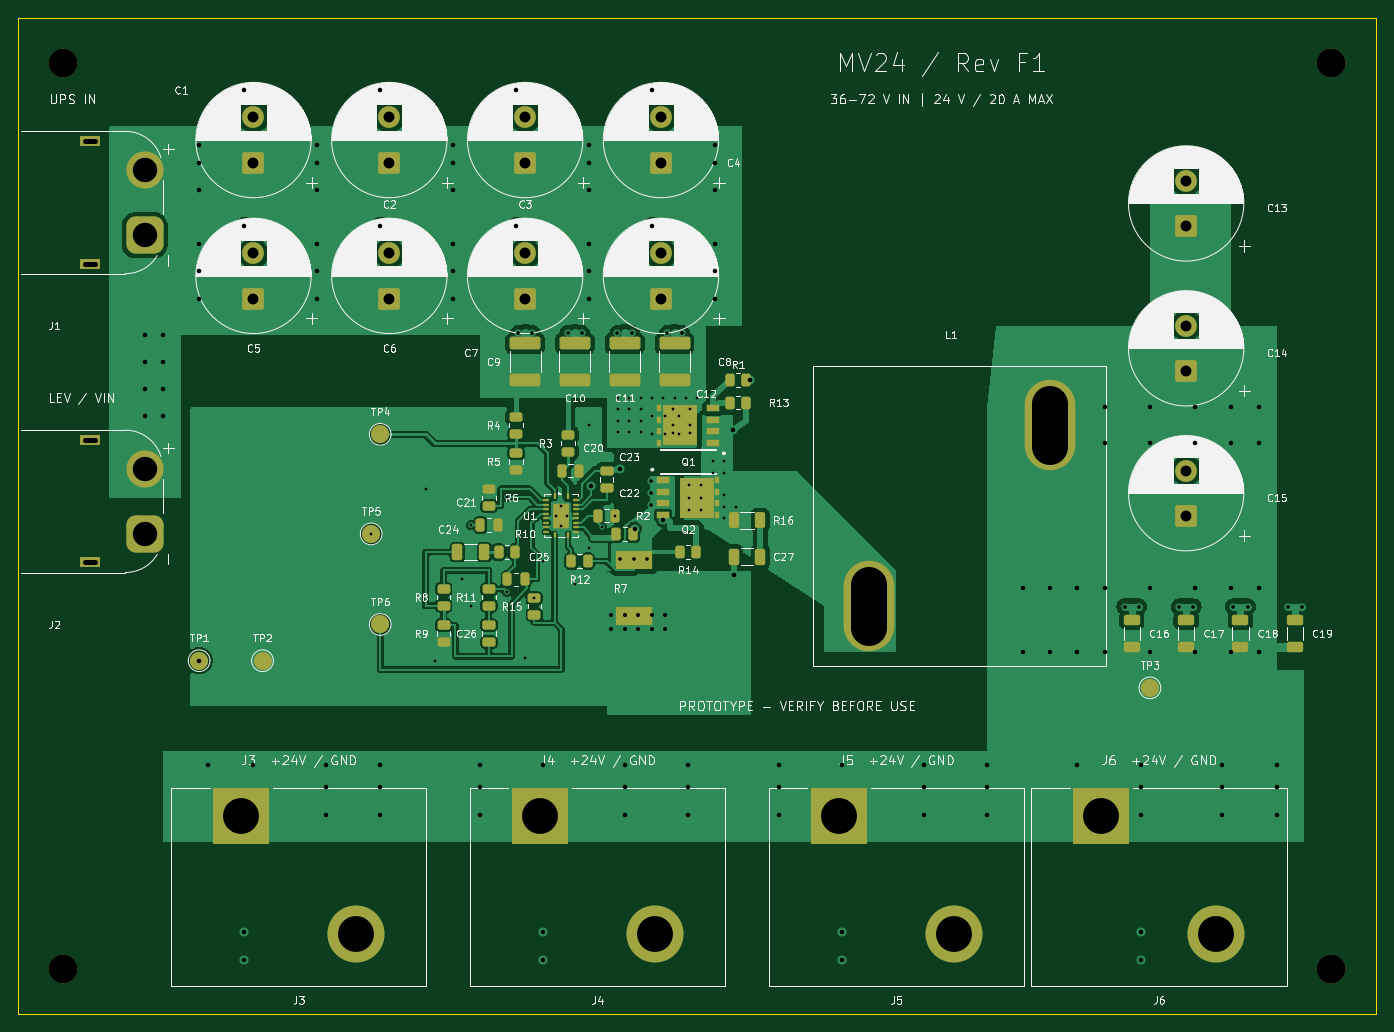
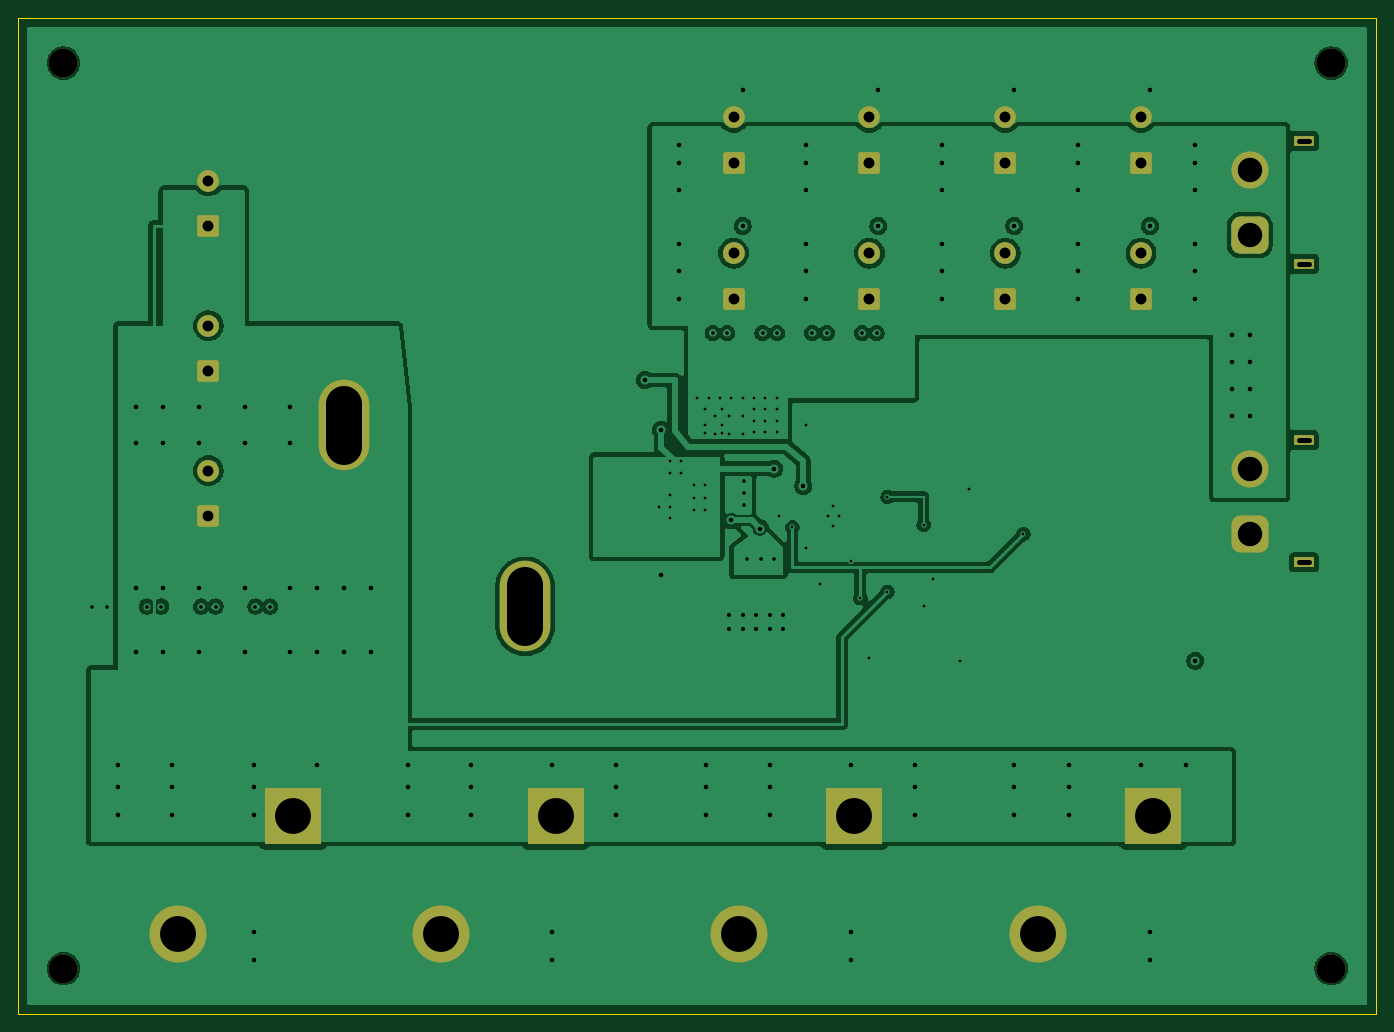
Circuit board: 12 layer files. Board 150.0 x 110.0 mm.
- bottom_copper: MV24_RevF1-B_Cu.gbr (179107 bytes)
- bottom_mask: MV24_RevF1-B_Mask.gbr (3038 bytes)
- bottom_silk: MV24_RevF1-B_Silkscreen.gbr (456 bytes)
- outline: MV24_RevF1-Edge_Cuts.gbr (685 bytes)
- top_copper: MV24_RevF1-F_Cu.gbr (177152 bytes)
- top_mask: MV24_RevF1-F_Mask.gbr (8228 bytes)
- top_silk: MV24_RevF1-F_Silkscreen.gbr (247540 bytes)
- inner_copper: MV24_RevF1-In1_Cu.gbr (230442 bytes)
- inner_copper: MV24_RevF1-In2_Cu.gbr (47261 bytes)
- drill: MV24_RevF1-NPTH.drl (380 bytes)
- drill: MV24_RevF1-PTH.drl (4215 bytes)
- drill: drill-report.txt (1068 bytes)

=== bottom_copper: MV24_RevF1-B_Cu.gbr (179107 bytes, source omitted) ===
=== bottom_mask: MV24_RevF1-B_Mask.gbr ===
%TF.GenerationSoftware,KiCad,Pcbnew,10.0.3*%
%TF.CreationDate,2026-09-20T11:45:39-05:00*%
%TF.ProjectId,MV24_RevF1,4d563234-5f52-4657-9646-312e6b696361,rev?*%
%TF.SameCoordinates,Original*%
%TF.FileFunction,Soldermask,Bot*%
%TF.FilePolarity,Negative*%
%FSLAX46Y46*%
G04 Gerber Fmt 4.6, Leading zero omitted, Abs format (unit mm)*
G04 Created by KiCad (PCBNEW 10.0.3) date 2026-09-20 11:45:39*
%MOMM*%
%LPD*%
G01*
G04 APERTURE LIST*
G04 Aperture macros list*
%AMRoundRect*
0 Rectangle with rounded corners*
0 $1 Rounding radius*
0 $2 $3 $4 $5 $6 $7 $8 $9 X,Y pos of 4 corners*
0 Add a 4 corners polygon primitive as box body*
4,1,4,$2,$3,$4,$5,$6,$7,$8,$9,$2,$3,0*
0 Add four circle primitives for the rounded corners*
1,1,$1+$1,$2,$3*
1,1,$1+$1,$4,$5*
1,1,$1+$1,$6,$7*
1,1,$1+$1,$8,$9*
0 Add four rect primitives between the rounded corners*
20,1,$1+$1,$2,$3,$4,$5,0*
20,1,$1+$1,$4,$5,$6,$7,0*
20,1,$1+$1,$6,$7,$8,$9,0*
20,1,$1+$1,$8,$9,$2,$3,0*%
G04 Aperture macros list end*
%ADD10RoundRect,0.250001X0.949999X-0.949999X0.949999X0.949999X-0.949999X0.949999X-0.949999X-0.949999X0*%
%ADD11C,2.400000*%
%ADD12R,2.300000X1.200000*%
%ADD13RoundRect,1.025000X1.025000X-1.025000X1.025000X1.025000X-1.025000X1.025000X-1.025000X-1.025000X0*%
%ADD14C,4.100000*%
%ADD15C,3.200000*%
%ADD16O,5.600000X10.000000*%
%ADD17R,6.300000X6.300000*%
%ADD18C,6.300000*%
G04 APERTURE END LIST*
D10*
%TO.C,C13*%
X149000000Y-43000000D03*
D11*
X149000000Y-38000000D03*
%TD*%
D12*
%TO.C,J2*%
X28000000Y-80150000D03*
X28000000Y-66650000D03*
D13*
X34000000Y-77000000D03*
D14*
X34000000Y-69800000D03*
%TD*%
D15*
%TO.C,H4*%
X165000000Y-125000000D03*
%TD*%
D16*
%TO.C,L1*%
X114000000Y-85000000D03*
X134000000Y-65000000D03*
%TD*%
D10*
%TO.C,C4*%
X91000000Y-36000000D03*
D11*
X91000000Y-31000000D03*
%TD*%
D10*
%TO.C,C8*%
X91000000Y-51000000D03*
D11*
X91000000Y-46000000D03*
%TD*%
D12*
%TO.C,J1*%
X28000000Y-47150000D03*
X28000000Y-33650000D03*
D13*
X34000000Y-44000000D03*
D14*
X34000000Y-36800000D03*
%TD*%
D10*
%TO.C,C5*%
X46000000Y-51000000D03*
D11*
X46000000Y-46000000D03*
%TD*%
D10*
%TO.C,C2*%
X61000000Y-36000000D03*
D11*
X61000000Y-31000000D03*
%TD*%
D10*
%TO.C,C7*%
X76000000Y-51000000D03*
D11*
X76000000Y-46000000D03*
%TD*%
D15*
%TO.C,H1*%
X25000000Y-25000000D03*
%TD*%
D17*
%TO.C,J5*%
X110650000Y-108200000D03*
D18*
X123350000Y-121200000D03*
%TD*%
D17*
%TO.C,J6*%
X139650000Y-108200000D03*
D18*
X152350000Y-121200000D03*
%TD*%
D10*
%TO.C,C6*%
X61000000Y-51000000D03*
D11*
X61000000Y-46000000D03*
%TD*%
D15*
%TO.C,H2*%
X165000000Y-25000000D03*
%TD*%
D10*
%TO.C,C15*%
X149000000Y-75000000D03*
D11*
X149000000Y-70000000D03*
%TD*%
D15*
%TO.C,H3*%
X25000000Y-125000000D03*
%TD*%
D10*
%TO.C,C3*%
X76000000Y-36000000D03*
D11*
X76000000Y-31000000D03*
%TD*%
D17*
%TO.C,J4*%
X77650000Y-108200000D03*
D18*
X90350000Y-121200000D03*
%TD*%
D10*
%TO.C,C14*%
X149000000Y-59000000D03*
D11*
X149000000Y-54000000D03*
%TD*%
D10*
%TO.C,C1*%
X46000000Y-36000000D03*
D11*
X46000000Y-31000000D03*
%TD*%
D17*
%TO.C,J3*%
X44650000Y-108200000D03*
D18*
X57350000Y-121200000D03*
%TD*%
M02*

=== bottom_silk: MV24_RevF1-B_Silkscreen.gbr ===
%TF.GenerationSoftware,KiCad,Pcbnew,10.0.3*%
%TF.CreationDate,2026-09-20T11:45:39-05:00*%
%TF.ProjectId,MV24_RevF1,4d563234-5f52-4657-9646-312e6b696361,rev?*%
%TF.SameCoordinates,Original*%
%TF.FileFunction,Legend,Bot*%
%TF.FilePolarity,Positive*%
%FSLAX46Y46*%
G04 Gerber Fmt 4.6, Leading zero omitted, Abs format (unit mm)*
G04 Created by KiCad (PCBNEW 10.0.3) date 2026-09-20 11:45:39*
%MOMM*%
%LPD*%
G01*
G04 APERTURE LIST*
G04 APERTURE END LIST*
M02*

=== outline: MV24_RevF1-Edge_Cuts.gbr ===
%TF.GenerationSoftware,KiCad,Pcbnew,10.0.3*%
%TF.CreationDate,2026-09-20T11:45:39-05:00*%
%TF.ProjectId,MV24_RevF1,4d563234-5f52-4657-9646-312e6b696361,rev?*%
%TF.SameCoordinates,Original*%
%TF.FileFunction,Profile,NP*%
%FSLAX46Y46*%
G04 Gerber Fmt 4.6, Leading zero omitted, Abs format (unit mm)*
G04 Created by KiCad (PCBNEW 10.0.3) date 2026-09-20 11:45:39*
%MOMM*%
%LPD*%
G01*
G04 APERTURE LIST*
%TA.AperFunction,Profile*%
%ADD10C,0.050000*%
%TD*%
G04 APERTURE END LIST*
D10*
X20000000Y-20000000D02*
X170000000Y-20000000D01*
X20000000Y-130000000D02*
X20000000Y-20000000D01*
X170000000Y-20000000D02*
X170000000Y-130000000D01*
X170000000Y-130000000D02*
X20000000Y-130000000D01*
M02*

=== top_copper: MV24_RevF1-F_Cu.gbr (177152 bytes, source omitted) ===
=== top_mask: MV24_RevF1-F_Mask.gbr (8228 bytes, source omitted) ===
=== top_silk: MV24_RevF1-F_Silkscreen.gbr (247540 bytes, source omitted) ===
=== inner_copper: MV24_RevF1-In1_Cu.gbr (230442 bytes, source omitted) ===
=== inner_copper: MV24_RevF1-In2_Cu.gbr (47261 bytes, source omitted) ===
=== drill: MV24_RevF1-NPTH.drl ===
M48
; DRILL file KiCad 10.0.3 date 2026-09-20T11:45:40
; FORMAT={-:-/ absolute / metric / decimal}
; #@! TF.CreationDate,2026-09-20T11:45:40-05:00
; #@! TF.GenerationSoftware,Kicad,Pcbnew,10.0.3
; #@! TF.FileFunction,NonPlated,1,4,NPTH
FMAT,2
METRIC
; #@! TA.AperFunction,NonPlated,NPTH,ComponentDrill
T1C3.200
%
G90
G05
T1
X25.0Y-25.0
X25.0Y-125.0
X165.0Y-25.0
X165.0Y-125.0
M30

=== drill: MV24_RevF1-PTH.drl ===
M48
; DRILL file KiCad 10.0.3 date 2026-09-20T11:45:40
; FORMAT={-:-/ absolute / metric / decimal}
; #@! TF.CreationDate,2026-09-20T11:45:40-05:00
; #@! TF.GenerationSoftware,Kicad,Pcbnew,10.0.3
; #@! TF.FileFunction,Plated,1,4,PTH
FMAT,2
METRIC
; #@! TA.AperFunction,Plated,PTH,ViaDrill
T1C0.300
; #@! TA.AperFunction,Plated,PTH,ViaDrill
T2C0.400
; #@! TA.AperFunction,Plated,PTH,ViaDrill
T3C0.450
; #@! TA.AperFunction,Plated,PTH,ViaDrill
T4C0.500
; #@! TA.AperFunction,Plated,PTH,ComponentDrill
T5C0.600
; #@! TA.AperFunction,Plated,PTH,ComponentDrill
T6C1.200
; #@! TA.AperFunction,Plated,PTH,ComponentDrill
T7C2.700
; #@! TA.AperFunction,Plated,PTH,ComponentDrill
T8C3.960
; #@! TA.AperFunction,Plated,PTH,ComponentDrill
T9C4.000
%
G90
G05
T1
X59.0Y-77.0
X65.0Y-72.0
X66.0Y-91.0
X69.0Y-82.0
X70.0Y-76.0
X70.0Y-85.0
X74.0Y-72.9
X74.0Y-83.388
X76.0Y-90.7
X77.0Y-84.087
X78.0Y-80.0
X79.4Y-75.0
X80.0Y-73.9
X80.0Y-76.1
X80.6Y-75.0
X81.5Y-82.5
X83.0Y-65.0
X83.0Y-78.5
X84.5Y-76.25
X85.95Y-75.0
X86.25Y-62.0
X86.25Y-63.25
X86.25Y-64.5
X86.25Y-65.75
X87.5Y-62.0
X87.5Y-63.25
X87.5Y-64.5
X87.5Y-65.75
X88.75Y-62.0
X88.75Y-63.25
X88.75Y-64.5
X88.75Y-65.75
X90.0Y-62.0
X90.0Y-64.0
X90.0Y-66.0
X91.25Y-62.0
X91.5Y-64.0
X91.5Y-66.0
X92.3Y-63.2
X92.3Y-65.0
X92.3Y-65.8
X92.5Y-62.0
X93.0Y-64.0
X93.0Y-66.0
X93.75Y-62.0
X94.1Y-71.6
X94.1Y-73.0
X94.1Y-74.4
X94.2Y-63.2
X94.2Y-65.0
X94.2Y-65.8
X95.0Y-62.0
X95.4Y-71.6
X95.4Y-73.0
X95.4Y-74.4
X96.75Y-69.0
X96.75Y-70.25
X98.0Y-69.0
X98.0Y-70.25
X98.0Y-72.75
X98.0Y-74.0
X98.0Y-75.25
X99.25Y-74.0
T2
X75.2Y-54.8
X76.8Y-54.8
X80.7Y-54.8
X82.3Y-54.8
X86.2Y-54.8
X86.5Y-79.8
X87.8Y-54.8
X88.0Y-79.8
X89.5Y-79.8
X89.9Y-71.2
X89.9Y-72.5
X89.9Y-73.8
X91.7Y-54.8
X93.3Y-54.8
X142.2Y-85.025
X143.8Y-85.025
X148.2Y-85.025
X149.8Y-85.025
X154.2Y-85.025
X155.8Y-85.025
X160.2Y-85.025
X161.8Y-85.025
T3
X85.5Y-86.0
X85.5Y-87.5
X87.0Y-86.0
X87.0Y-87.5
X88.5Y-86.0
X88.5Y-87.5
X90.0Y-86.0
X90.0Y-87.5
X91.5Y-86.0
X91.5Y-87.5
T4
X34.0Y-55.0
X34.0Y-58.0
X34.0Y-61.0
X34.0Y-64.0
X36.0Y-55.0
X36.0Y-58.0
X36.0Y-61.0
X36.0Y-64.0
X40.0Y-34.0
X40.0Y-36.0
X40.0Y-39.0
X40.0Y-45.0
X40.0Y-48.0
X40.0Y-51.0
X40.0Y-91.0
X41.0Y-102.5
X45.0Y-28.0
X45.0Y-43.0
X45.0Y-121.0
X45.0Y-124.0
X46.0Y-102.5
X53.0Y-34.0
X53.0Y-36.0
X53.0Y-39.0
X53.0Y-45.0
X53.0Y-48.0
X53.0Y-51.0
X54.0Y-102.5
X54.0Y-105.0
X54.0Y-108.0
X60.0Y-28.0
X60.0Y-43.0
X60.0Y-102.5
X60.0Y-105.0
X60.0Y-108.0
X68.0Y-34.0
X68.0Y-36.0
X68.0Y-39.0
X68.0Y-45.0
X68.0Y-48.0
X68.0Y-51.0
X71.0Y-102.5
X71.0Y-105.0
X71.0Y-108.0
X75.0Y-28.0
X75.0Y-43.0
X78.0Y-102.5
X78.0Y-121.0
X78.0Y-124.0
X83.0Y-34.0
X83.0Y-36.0
X83.0Y-39.0
X83.0Y-45.0
X83.0Y-48.0
X83.0Y-51.0
X83.3Y-71.7
X86.5Y-69.8
X87.0Y-102.5
X87.0Y-105.0
X87.0Y-108.0
X88.1Y-76.4
X90.0Y-28.0
X90.0Y-43.0
X91.23Y-75.5
X94.0Y-102.5
X94.0Y-105.0
X94.0Y-108.0
X97.0Y-34.0
X97.0Y-36.0
X97.0Y-39.0
X97.0Y-45.0
X97.0Y-48.0
X97.0Y-51.0
X99.0Y-65.5
X99.025Y-81.5
X100.8Y-60.0
X104.0Y-102.5
X104.0Y-105.0
X104.0Y-108.0
X111.0Y-102.5
X111.0Y-121.0
X111.0Y-124.0
X120.0Y-102.5
X120.0Y-105.0
X120.0Y-108.0
X127.0Y-102.5
X127.0Y-105.0
X127.0Y-108.0
X131.0Y-83.0
X131.0Y-90.0
X134.0Y-83.0
X134.0Y-90.0
X137.0Y-83.0
X137.0Y-90.0
X137.0Y-102.5
X140.0Y-63.0
X140.0Y-67.0
X140.0Y-83.0
X140.0Y-90.0
X144.0Y-102.5
X144.0Y-105.0
X144.0Y-108.0
X144.0Y-121.0
X144.0Y-124.0
X145.0Y-63.0
X145.0Y-67.0
X145.0Y-83.0
X145.0Y-90.0
X150.0Y-63.0
X150.0Y-67.0
X150.0Y-83.0
X150.0Y-90.0
X153.0Y-102.5
X153.0Y-105.0
X153.0Y-108.0
X154.0Y-63.0
X154.0Y-67.0
X154.0Y-83.0
X154.0Y-90.0
X157.0Y-63.0
X157.0Y-67.0
X157.0Y-83.0
X157.0Y-90.0
X159.0Y-102.5
X159.0Y-105.0
X159.0Y-108.0
T6
X46.0Y-31.0
X46.0Y-36.0
X46.0Y-46.0
X46.0Y-51.0
X61.0Y-31.0
X61.0Y-36.0
X61.0Y-46.0
X61.0Y-51.0
X76.0Y-31.0
X76.0Y-36.0
X76.0Y-46.0
X76.0Y-51.0
X91.0Y-31.0
X91.0Y-36.0
X91.0Y-46.0
X91.0Y-51.0
X149.0Y-38.0
X149.0Y-43.0
X149.0Y-54.0
X149.0Y-59.0
X149.0Y-70.0
X149.0Y-75.0
T7
X34.0Y-36.8
X34.0Y-44.0
X34.0Y-69.8
X34.0Y-77.0
T8
X44.65Y-108.2
X57.35Y-121.2
X77.65Y-108.2
X90.35Y-121.2
X110.65Y-108.2
X123.35Y-121.2
X139.65Y-108.2
X152.35Y-121.2
T5
X27.45Y-33.65G85X28.55Y-33.65
G05
X27.45Y-47.15G85X28.55Y-47.15
G05
X27.45Y-66.65G85X28.55Y-66.65
G05
X27.45Y-80.15G85X28.55Y-80.15
G05
T9
X114.0Y-82.6G85X114.0Y-87.4
G05
X134.0Y-62.6G85X134.0Y-67.4
G05
M30

=== drill: drill-report.txt (1068 bytes, source withheld) ===
